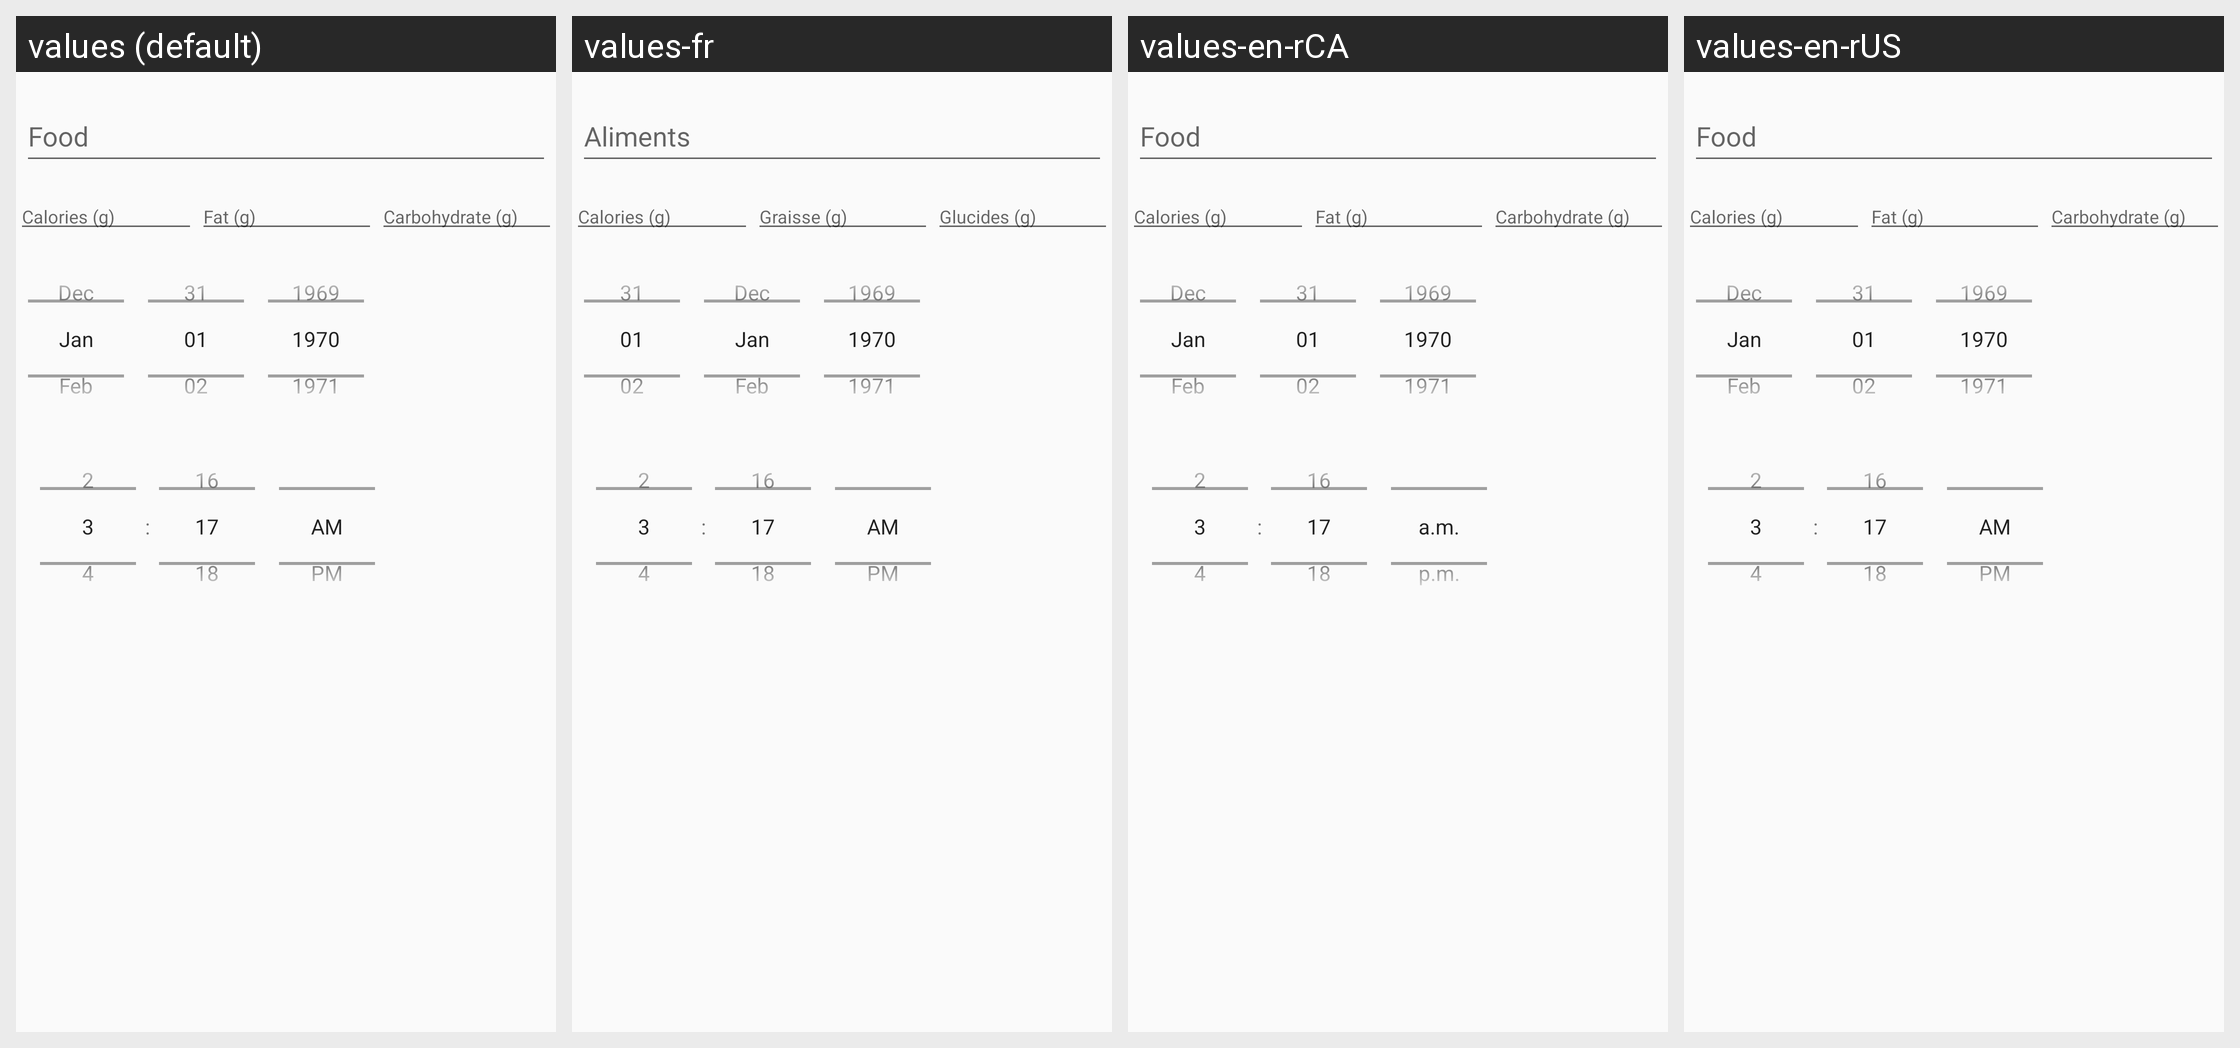

Translations of the strings shown on this Android screen, per locale in the grid:
Android screen res/layout/food_input.xml rendered under 4 locales, left to right: values (default), values-fr, values-en-rCA, values-en-rUS. Device: Nexus 5 (rendered at 1080×1920; each locale shown at half size, 540×960, under a caption strip naming it); theme AppTheme.
Strings drawn on this screen, with the default value and each locale's value (text and hints the layout hard-codes, and strings that could not be matched under every locale, appear in the picture but are not listed):

foodInputFood
  values: Food
  values-fr: Aliments
  values-en-rCA: Food  [not translated; the default value is used]
  values-en-rUS: Food  [not translated; the default value is used]

foodInputCalorie
  values: Calories (g)
  values-fr: Calories (g)
  values-en-rCA: Calories (g)  [not translated; the default value is used]
  values-en-rUS: Calories (g)  [not translated; the default value is used]

foodInputFat
  values: Fat (g)
  values-fr: Graisse (g)
  values-en-rCA: Fat (g)  [not translated; the default value is used]
  values-en-rUS: Fat (g)  [not translated; the default value is used]

foodInputCarbohydrate
  values: Carbohydrate (g)
  values-fr: Glucides (g)
  values-en-rCA: Carbohydrate (g)  [not translated; the default value is used]
  values-en-rUS: Carbohydrate (g)  [not translated; the default value is used]
